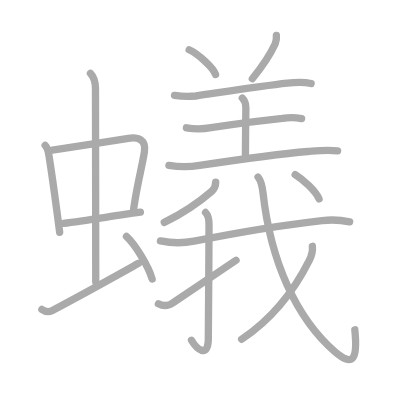
t = 0.00 s
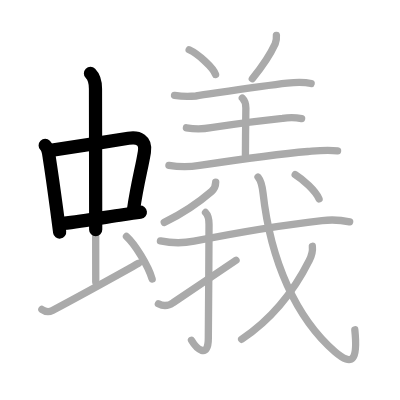
t = 3.75 s
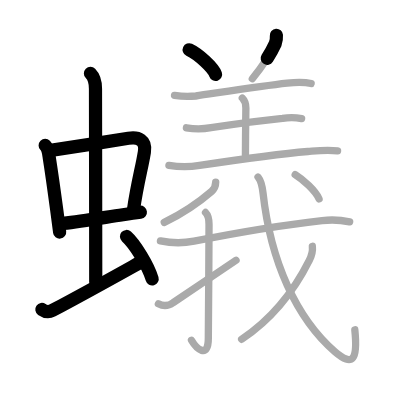
t = 7.50 s
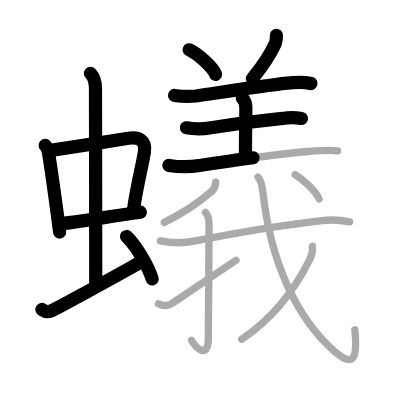
t = 11.50 s
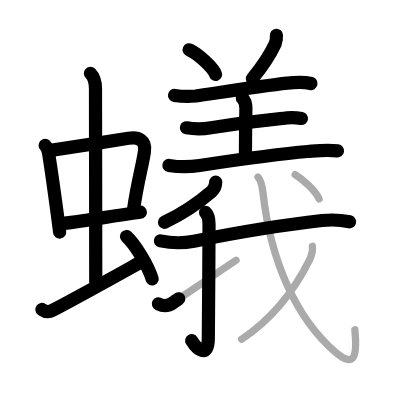
t = 15.25 s
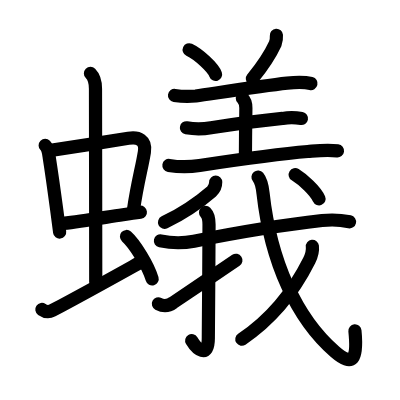
t = 19.00 s

The animated SVG that drew these frames (rendered in a browser with its animation timeline set to each time). Animation: 19 SMIL elements (animate=19); one cycle of 19.00 s.

<?xml version="1.0" standalone="no"?>
<!DOCTYPE svg PUBLIC "-//W3C//DTD SVG 1.1//EN"   "http://www.w3.org/Graphics/SVG/1.1/DTD/svg11.dtd">
<svg width="400px" height="400px"  version="1.1" xmlns="http://www.w3.org/2000/svg">
  <defs>
    <marker id="Triangle" viewBox="0 0 10 10" refX="0" refY="5" markerUnits="strokeWidth" markerWidth="3" style="stroke-opacity:0%;fill:#aaaaaa;" markerHeight="2" orient="auto">
      <path d="M 0 0 L 10 5 L 0 10 z" />
    </marker>
    
    <marker id="Arrow" viewBox="0 0 10 10" refX="5" refY="5" markerUnits="strokeWidth" markerWidth="1.8" style="stroke-opacity:0%;fill:#770000;" markerHeight="2" orient="auto">
      <path d="M 0 4 L 6 4 L 4 1 L 10 5 L 4 9 L 6 6 L 0 6 z" />
        <circle cx="5" cy="5" r="5" />
      </marker>
    
    <marker id="TriangleRed" viewBox="0 0 10 10" refX="0" refY="5" markerUnits="strokeWidth" markerWidth="3" style="stroke-opacity:0%;fill:#CC0000;" markerHeight="2" orient="auto">
      <path d="M 0 0 L 10 5 L 0 10 z" />
    </marker>
    
    <marker id="ArrowRed" viewBox="0 0 10 10" refX="5" refY="5" markerUnits="strokeWidth" markerWidth="1.8" style="stroke-opacity:0%;fill:#CC0000;" markerHeight="2" orient="auto">
      <path d="M 0 4 L 6 4 L 4 1 L 10 5 L 4 9 L 6 6 L 0 6 z" />
        <circle cx="5" cy="5" r="5" />
      </marker>
    
  </defs>
  
  <path style="fill:#ffffff; fill-opacity:100%; fill-rule:evenodd; stroke-width:0;" d="M 0 0 L 400px 0 L 400px 400px L 0 400px L 0 0" />

  <g transform="scale(3.6697247706422 3.6697247706422)">
<path style="fill:none; fill-opacity:0%; fill-rule:evenodd; stroke:#aaaaaa; stroke-opacity:100%; stroke-width: 1.5pt; stroke-linejoin:round; stroke-linecap:round;" d="M12.31 39.63c0.84 0.84 0.94 2.17 1.11 3.26c0.69 4.41 1.32 8.94 2.01 14.11c0.27 2 0.54 4.08 0.83 6.3"></path>
<path style="fill:none; fill-opacity:0%; fill-rule:evenodd; stroke:#aaaaaa; stroke-opacity:100%; stroke-width: 1.5pt; stroke-linejoin:round; stroke-linecap:round;" d="M14.27 40.91c5.32-0.83 14.76-2.25 20.73-3.22c2.73-0.45 4.87 0.47 4.35 3.71c-0.71 4.42-1.88 8.26-2.95 15.6"></path>
<path style="fill:none; fill-opacity:0%; fill-rule:evenodd; stroke:#aaaaaa; stroke-opacity:100%; stroke-width: 1.5pt; stroke-linejoin:round; stroke-linecap:round;" d="M17.24 60.88c5.13-0.58 10.8-1.56 16.26-2.38c1.61-0.24 3.2-0.47 4.75-0.67"></path>
<path style="fill:none; fill-opacity:0%; fill-rule:evenodd; stroke:#aaaaaa; stroke-opacity:100%; stroke-width: 1.5pt; stroke-linejoin:round; stroke-linecap:round;" d="M24.65 20c1.11 1.11 1.37 2.25 1.37 4.19c0 4.48 0.07 40.11 0.07 52.65"></path>
<path style="fill:none; fill-opacity:0%; fill-rule:evenodd; stroke:#aaaaaa; stroke-opacity:100%; stroke-width: 1.5pt; stroke-linejoin:round; stroke-linecap:round;" d="M11.41 84.33c0.96 0.67 1.85 0.81 2.87 0.27c9.59-5.1 15.07-8.17 23.47-12.85"></path>
<path style="fill:none; fill-opacity:0%; fill-rule:evenodd; stroke:#aaaaaa; stroke-opacity:100%; stroke-width: 1.5pt; stroke-linejoin:round; stroke-linecap:round;" d="M34.47 64.44c2.29 2.04 5.9 7.94 6.99 11.57"></path>
<path style="fill:none; fill-opacity:0%; fill-rule:evenodd; stroke:#aaaaaa; stroke-opacity:100%; stroke-width: 1.5pt; stroke-linejoin:round; stroke-linecap:round;" d="M51.55 13.57c2.54 1.19 6.56 4.87 7.19 6.72"></path>
<path style="fill:none; fill-opacity:0%; fill-rule:evenodd; stroke:#aaaaaa; stroke-opacity:100%; stroke-width: 1.5pt; stroke-linejoin:round; stroke-linecap:round;" d="M75.32 9.64c0.06 0.78-0.05 1.54-0.32 2.27c-1.25 2.71-3.13 5.71-6.24 9.54"></path>
<path style="fill:none; fill-opacity:0%; fill-rule:evenodd; stroke:#aaaaaa; stroke-opacity:100%; stroke-width: 1.5pt; stroke-linejoin:round; stroke-linecap:round;" d="M47.56 26c1.92 0.3 3.85 0.35 5.8 0.16c6.08-0.88 17.94-2.75 24.89-3.52c2.14-0.24 4.4-0.41 6.53 0.13"></path>
<path style="fill:none; fill-opacity:0%; fill-rule:evenodd; stroke:#aaaaaa; stroke-opacity:100%; stroke-width: 1.5pt; stroke-linejoin:round; stroke-linecap:round;" d="M66.03 26.71c0.82 0.82 0.97 1.66 0.97 2.72c0 0.62-0.12 8.63-0.12 12.82"></path>
<path style="fill:none; fill-opacity:0%; fill-rule:evenodd; stroke:#aaaaaa; stroke-opacity:100%; stroke-width: 1.5pt; stroke-linejoin:round; stroke-linecap:round;" d="M50.8 34.82c2.22 0.39 4.46 0.38 6.71-0.02c5.57-0.85 14.15-2.02 19.49-2.54c1.74-0.31 3.47-0.29 5.19 0.04"></path>
<path style="fill:none; fill-opacity:0%; fill-rule:evenodd; stroke:#aaaaaa; stroke-opacity:100%; stroke-width: 1.5pt; stroke-linejoin:round; stroke-linecap:round;" d="M46.03 45.07c2.78 0.46 5.56 0.47 8.36 0.01c9.03-1.36 21.21-3.12 29.48-3.8c3.26-0.27 5.26-0.52 8.12-0.16"></path>
<path style="fill:none; fill-opacity:0%; fill-rule:evenodd; stroke:#aaaaaa; stroke-opacity:100%; stroke-width: 1.5pt; stroke-linejoin:round; stroke-linecap:round;" d="M58.78 49.62c0 1.13-0.45 1.96-1.11 2.53c-3.16 2.73-7.04 5.6-12.91 8.46"></path>
<path style="fill:none; fill-opacity:0%; fill-rule:evenodd; stroke:#aaaaaa; stroke-opacity:100%; stroke-width: 1.5pt; stroke-linejoin:round; stroke-linecap:round;" d="M43.72 65.64c3.06 0.64 6.08 0.69 9.15 0.08C64 63.5 75.25 61.5 87.76 60.1c2.54-0.28 5.02-0.19 7.52 0.35"></path>
<path style="fill:none; fill-opacity:0%; fill-rule:evenodd; stroke:#aaaaaa; stroke-opacity:100%; stroke-width: 1.5pt; stroke-linejoin:round; stroke-linecap:round;" d="M56.01 57.9c0.86 0.86 0.95 1.85 0.95 3.27c0 8.62-0.19 27.97-0.19 30.9c0 5.93-3.26 2.93-4.59 0.65"></path>
<path style="fill:none; fill-opacity:0%; fill-rule:evenodd; stroke:#aaaaaa; stroke-opacity:100%; stroke-width: 1.5pt; stroke-linejoin:round; stroke-linecap:round;" d="M43.16 82.8c1.34 0.7 2.68 0.66 4.04-0.34C48 81.88 59 74.5 64.32 70.92"></path>
<path style="fill:none; fill-opacity:0%; fill-rule:evenodd; stroke:#aaaaaa; stroke-opacity:100%; stroke-width: 1.5pt; stroke-linejoin:round; stroke-linecap:round;" d="M70.31 48.24c0.94 1.14 1.17 2.61 1.37 4.4c2.07 18.61 9.07 34.11 19.59 43.22c4.95 4.28 6.24 2.02 5.42-5.99"></path>
<path style="fill:none; fill-opacity:0%; fill-rule:evenodd; stroke:#aaaaaa; stroke-opacity:100%; stroke-width: 1.5pt; stroke-linejoin:round; stroke-linecap:round;" d="M85.12 67.12c0.15 1.34-0.25 2.65-0.84 3.84c-3.15 6.29-8.4 14.79-18.43 21.5"></path>
<path style="fill:none; fill-opacity:0%; fill-rule:evenodd; stroke:#aaaaaa; stroke-opacity:100%; stroke-width: 1.5pt; stroke-linejoin:round; stroke-linecap:round;" d="M80.44 47.59c2.12 1.32 5.51 4.35 6.5 6.61"></path>

<path style="fill:none; fill-opacity:0%; fill-rule:evenodd; stroke:#000000; stroke-opacity:100%; stroke-width: 2.7pt; stroke-linejoin:round; stroke-linecap:round;" d="M12.31 39.63c0.84 0.84 0.94 2.17 1.11 3.26c0.69 4.41 1.32 8.94 2.01 14.11c0.27 2 0.54 4.08 0.83 6.3" pathLength="100" stroke-dashoffset="100" stroke-dasharray="100 105"><animate id="dashAnim1" attributeName="stroke-dashoffset" from="100" to="0" dur="1s" calcMode="linear" fill="freeze"/></path>
<path style="fill:none; fill-opacity:0%; fill-rule:evenodd; stroke:#000000; stroke-opacity:100%; stroke-width: 2.7pt; stroke-linejoin:round; stroke-linecap:round;" d="M14.27 40.91c5.32-0.83 14.76-2.25 20.73-3.22c2.73-0.45 4.87 0.47 4.35 3.71c-0.71 4.42-1.88 8.26-2.95 15.6" pathLength="100" stroke-dashoffset="100" stroke-dasharray="100 105"><animate id="dashAnim2" attributeName="stroke-dashoffset" from="100" to="0" dur="1s" calcMode="linear" begin="dashAnim1.end" fill="freeze"/></path>
<path style="fill:none; fill-opacity:0%; fill-rule:evenodd; stroke:#000000; stroke-opacity:100%; stroke-width: 2.7pt; stroke-linejoin:round; stroke-linecap:round;" d="M17.24 60.88c5.13-0.58 10.8-1.56 16.26-2.38c1.61-0.24 3.2-0.47 4.75-0.67" pathLength="100" stroke-dashoffset="100" stroke-dasharray="100 105"><animate id="dashAnim3" attributeName="stroke-dashoffset" from="100" to="0" dur="1s" calcMode="linear" begin="dashAnim2.end" fill="freeze"/></path>
<path style="fill:none; fill-opacity:0%; fill-rule:evenodd; stroke:#000000; stroke-opacity:100%; stroke-width: 2.7pt; stroke-linejoin:round; stroke-linecap:round;" d="M24.65 20c1.11 1.11 1.37 2.25 1.37 4.19c0 4.48 0.07 40.11 0.07 52.65" pathLength="100" stroke-dashoffset="100" stroke-dasharray="100 105"><animate id="dashAnim4" attributeName="stroke-dashoffset" from="100" to="0" dur="1s" calcMode="linear" begin="dashAnim3.end" fill="freeze"/></path>
<path style="fill:none; fill-opacity:0%; fill-rule:evenodd; stroke:#000000; stroke-opacity:100%; stroke-width: 2.7pt; stroke-linejoin:round; stroke-linecap:round;" d="M11.41 84.33c0.96 0.67 1.85 0.81 2.87 0.27c9.59-5.1 15.07-8.17 23.47-12.85" pathLength="100" stroke-dashoffset="100" stroke-dasharray="100 105"><animate id="dashAnim5" attributeName="stroke-dashoffset" from="100" to="0" dur="1s" calcMode="linear" begin="dashAnim4.end" fill="freeze"/></path>
<path style="fill:none; fill-opacity:0%; fill-rule:evenodd; stroke:#000000; stroke-opacity:100%; stroke-width: 2.7pt; stroke-linejoin:round; stroke-linecap:round;" d="M34.47 64.44c2.29 2.04 5.9 7.94 6.99 11.57" pathLength="100" stroke-dashoffset="100" stroke-dasharray="100 105"><animate id="dashAnim6" attributeName="stroke-dashoffset" from="100" to="0" dur="1s" calcMode="linear" begin="dashAnim5.end" fill="freeze"/></path>
<path style="fill:none; fill-opacity:0%; fill-rule:evenodd; stroke:#000000; stroke-opacity:100%; stroke-width: 2.7pt; stroke-linejoin:round; stroke-linecap:round;" d="M51.55 13.57c2.54 1.19 6.56 4.87 7.19 6.72" pathLength="100" stroke-dashoffset="100" stroke-dasharray="100 105"><animate id="dashAnim7" attributeName="stroke-dashoffset" from="100" to="0" dur="1s" calcMode="linear" begin="dashAnim6.end" fill="freeze"/></path>
<path style="fill:none; fill-opacity:0%; fill-rule:evenodd; stroke:#000000; stroke-opacity:100%; stroke-width: 2.7pt; stroke-linejoin:round; stroke-linecap:round;" d="M75.32 9.64c0.06 0.78-0.05 1.54-0.32 2.27c-1.25 2.71-3.13 5.71-6.24 9.54" pathLength="100" stroke-dashoffset="100" stroke-dasharray="100 105"><animate id="dashAnim8" attributeName="stroke-dashoffset" from="100" to="0" dur="1s" calcMode="linear" begin="dashAnim7.end" fill="freeze"/></path>
<path style="fill:none; fill-opacity:0%; fill-rule:evenodd; stroke:#000000; stroke-opacity:100%; stroke-width: 2.7pt; stroke-linejoin:round; stroke-linecap:round;" d="M47.56 26c1.92 0.3 3.85 0.35 5.8 0.16c6.08-0.88 17.94-2.75 24.89-3.52c2.14-0.24 4.4-0.41 6.53 0.13" pathLength="100" stroke-dashoffset="100" stroke-dasharray="100 105"><animate id="dashAnim9" attributeName="stroke-dashoffset" from="100" to="0" dur="1s" calcMode="linear" begin="dashAnim8.end" fill="freeze"/></path>
<path style="fill:none; fill-opacity:0%; fill-rule:evenodd; stroke:#000000; stroke-opacity:100%; stroke-width: 2.7pt; stroke-linejoin:round; stroke-linecap:round;" d="M66.03 26.71c0.82 0.82 0.97 1.66 0.97 2.72c0 0.62-0.12 8.63-0.12 12.82" pathLength="100" stroke-dashoffset="100" stroke-dasharray="100 105"><animate id="dashAnim10" attributeName="stroke-dashoffset" from="100" to="0" dur="1s" calcMode="linear" begin="dashAnim9.end" fill="freeze"/></path>
<path style="fill:none; fill-opacity:0%; fill-rule:evenodd; stroke:#000000; stroke-opacity:100%; stroke-width: 2.7pt; stroke-linejoin:round; stroke-linecap:round;" d="M50.8 34.82c2.22 0.39 4.46 0.38 6.71-0.02c5.57-0.85 14.15-2.02 19.49-2.54c1.74-0.31 3.47-0.29 5.19 0.04" pathLength="100" stroke-dashoffset="100" stroke-dasharray="100 105"><animate id="dashAnim11" attributeName="stroke-dashoffset" from="100" to="0" dur="1s" calcMode="linear" begin="dashAnim10.end" fill="freeze"/></path>
<path style="fill:none; fill-opacity:0%; fill-rule:evenodd; stroke:#000000; stroke-opacity:100%; stroke-width: 2.7pt; stroke-linejoin:round; stroke-linecap:round;" d="M46.03 45.07c2.78 0.46 5.56 0.47 8.36 0.01c9.03-1.36 21.21-3.12 29.48-3.8c3.26-0.27 5.26-0.52 8.12-0.16" pathLength="100" stroke-dashoffset="100" stroke-dasharray="100 105"><animate id="dashAnim12" attributeName="stroke-dashoffset" from="100" to="0" dur="1s" calcMode="linear" begin="dashAnim11.end" fill="freeze"/></path>
<path style="fill:none; fill-opacity:0%; fill-rule:evenodd; stroke:#000000; stroke-opacity:100%; stroke-width: 2.7pt; stroke-linejoin:round; stroke-linecap:round;" d="M58.78 49.62c0 1.13-0.45 1.96-1.11 2.53c-3.16 2.73-7.04 5.6-12.91 8.46" pathLength="100" stroke-dashoffset="100" stroke-dasharray="100 105"><animate id="dashAnim13" attributeName="stroke-dashoffset" from="100" to="0" dur="1s" calcMode="linear" begin="dashAnim12.end" fill="freeze"/></path>
<path style="fill:none; fill-opacity:0%; fill-rule:evenodd; stroke:#000000; stroke-opacity:100%; stroke-width: 2.7pt; stroke-linejoin:round; stroke-linecap:round;" d="M43.72 65.64c3.06 0.64 6.08 0.69 9.15 0.08C64 63.5 75.25 61.5 87.76 60.1c2.54-0.28 5.02-0.19 7.52 0.35" pathLength="100" stroke-dashoffset="100" stroke-dasharray="100 105"><animate id="dashAnim14" attributeName="stroke-dashoffset" from="100" to="0" dur="1s" calcMode="linear" begin="dashAnim13.end" fill="freeze"/></path>
<path style="fill:none; fill-opacity:0%; fill-rule:evenodd; stroke:#000000; stroke-opacity:100%; stroke-width: 2.7pt; stroke-linejoin:round; stroke-linecap:round;" d="M56.01 57.9c0.86 0.86 0.95 1.85 0.95 3.27c0 8.62-0.19 27.97-0.19 30.9c0 5.93-3.26 2.93-4.59 0.65" pathLength="100" stroke-dashoffset="100" stroke-dasharray="100 105"><animate id="dashAnim15" attributeName="stroke-dashoffset" from="100" to="0" dur="1s" calcMode="linear" begin="dashAnim14.end" fill="freeze"/></path>
<path style="fill:none; fill-opacity:0%; fill-rule:evenodd; stroke:#000000; stroke-opacity:100%; stroke-width: 2.7pt; stroke-linejoin:round; stroke-linecap:round;" d="M43.16 82.8c1.34 0.7 2.68 0.66 4.04-0.34C48 81.88 59 74.5 64.32 70.92" pathLength="100" stroke-dashoffset="100" stroke-dasharray="100 105"><animate id="dashAnim16" attributeName="stroke-dashoffset" from="100" to="0" dur="1s" calcMode="linear" begin="dashAnim15.end" fill="freeze"/></path>
<path style="fill:none; fill-opacity:0%; fill-rule:evenodd; stroke:#000000; stroke-opacity:100%; stroke-width: 2.7pt; stroke-linejoin:round; stroke-linecap:round;" d="M70.31 48.24c0.94 1.14 1.17 2.61 1.37 4.4c2.07 18.61 9.07 34.11 19.59 43.22c4.95 4.28 6.24 2.02 5.42-5.99" pathLength="100" stroke-dashoffset="100" stroke-dasharray="100 105"><animate id="dashAnim17" attributeName="stroke-dashoffset" from="100" to="0" dur="1s" calcMode="linear" begin="dashAnim16.end" fill="freeze"/></path>
<path style="fill:none; fill-opacity:0%; fill-rule:evenodd; stroke:#000000; stroke-opacity:100%; stroke-width: 2.7pt; stroke-linejoin:round; stroke-linecap:round;" d="M85.12 67.12c0.15 1.34-0.25 2.65-0.84 3.84c-3.15 6.29-8.4 14.79-18.43 21.5" pathLength="100" stroke-dashoffset="100" stroke-dasharray="100 105"><animate id="dashAnim18" attributeName="stroke-dashoffset" from="100" to="0" dur="1s" calcMode="linear" begin="dashAnim17.end" fill="freeze"/></path>
<path style="fill:none; fill-opacity:0%; fill-rule:evenodd; stroke:#000000; stroke-opacity:100%; stroke-width: 2.7pt; stroke-linejoin:round; stroke-linecap:round;" d="M80.44 47.59c2.12 1.32 5.51 4.35 6.5 6.61" pathLength="100" stroke-dashoffset="100" stroke-dasharray="100 105"><animate id="dashAnim19" attributeName="stroke-dashoffset" from="100" to="0" dur="1s" calcMode="linear" begin="dashAnim18.end" fill="freeze"/></path>

</g>

</svg>  
          
